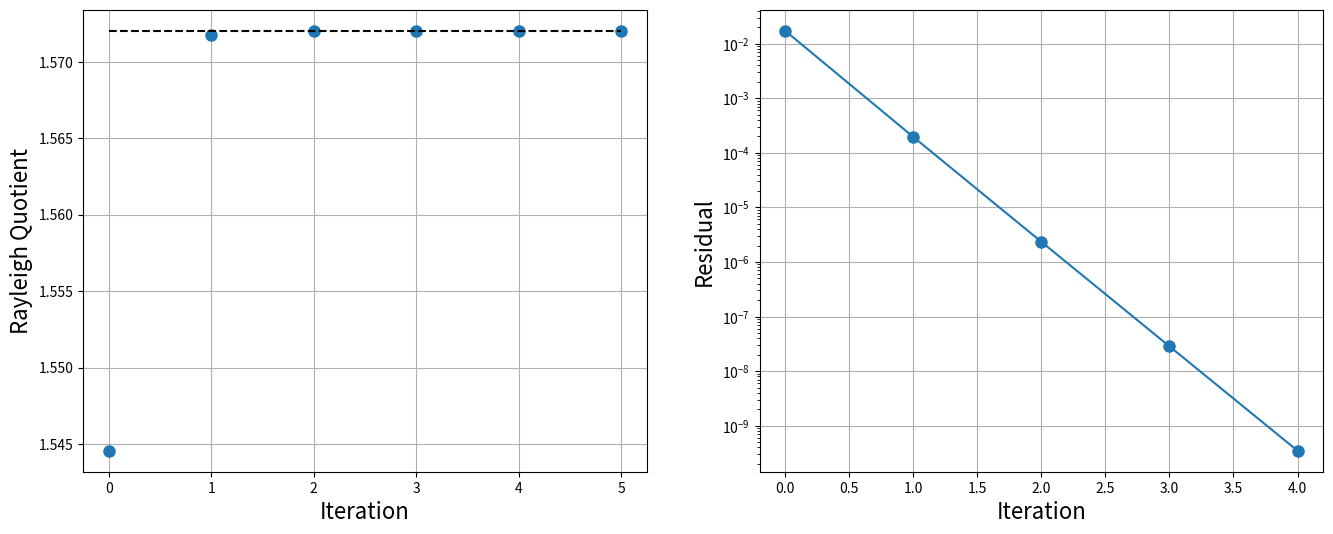

The matplotlib source for this figure: (Note: this script raises an exception after producing the figure.)
from __future__ import print_function

%matplotlib inline
import numpy
import matplotlib.pyplot as plt
import warnings

# Demo
# generate a random symmetric matrix
A = numpy.random.rand(3,3)
A = 0.5*( A + A.T)
print('A=\n{}'.format(A))

lams = numpy.linalg.eigvals(A)
print('\nLambda = {}'.format(lams))



#the Rayleigh Quotient
def rayleighq(A, x):
    return numpy.dot(x.T, A.dot(x))/numpy.dot(x.T, x)

def power_iteration(A, tol=1.e-6):
    """ power_iteration to find the largest eigenvector and corresponding eigenvalue 
    
    parameters: 
    -----------
    
    A: ndarray (square)
        m x m matrix
        
    tol: float
        stopping criteria for iteration.  
        iteration will cease when ||x_{i+1} - x_{i}|| < tol or
        MAX_ITS exceeded
        
    returns:
    --------
    x: ndarray 
        array of iterates of the eigenvector
    r: ndarray
    """
    
    MAX_ITS = 100
    m = A.shape[0]
    
    x = numpy.empty((MAX_ITS,m))
    lam = numpy.empty(MAX_ITS)
    res = numpy.empty(MAX_ITS)
    
    # generate a random unit vector
    x0 = numpy.random.rand(A.shape[0])
    x[0,:] = x0/numpy.linalg.norm(x0, ord=2)
    lam[0] = rayleighq(A, x0)
    
    for i in range(1,MAX_ITS+1):
        xi = A.dot(x[i-1,:])
        x[i,:] = xi/numpy.linalg.norm(xi, ord=2)
        lam[i] = rayleighq(A, x[i,:])
        res[i-1] = numpy.abs(lam[i] - lam[i - 1])/numpy.abs(lam[i])
        if res[i-1] < tol:
            break
    
    if i == MAX_ITS:
        warnings.warn('Maximum iterations exceeded')
    
    x.resize(i+1,m)
    lam.resize(i+1)
    res.resize(i)
    return x, lam, res
    


x, r, res = power_iteration(A, tol=1.e-8)
print('{} Iterations'.format(len(r)))
print('x = {}'.format(x[-1]))
print('Eigenvalue = {}'.format(r[-1]))
print('eigs(A) = {}'.format(numpy.linalg.eigvals(A)))

fig = plt.figure(figsize=(16, 6))
axes = fig.add_subplot(1,2,1)
axes.plot(r,'o',markersize=8)
lam_max = numpy.max(numpy.linalg.eigvals(A))
axes.plot(lam_max*numpy.ones(r.shape),'k--')

axes.grid()
axes.set_xlabel('Iteration', fontsize=16)
axes.set_ylabel('Rayleigh Quotient',fontsize=16)

axes = fig.add_subplot(1,2,2)
axes.semilogy(res,'o-',markersize=8)

axes.grid()
axes.set_xlabel('Iteration', fontsize=16)
axes.set_ylabel('Residual',fontsize=16)
plt.show()

def rayleigh_quotient_iteration(A, tol=1.e10):
    """ rayleigh quotient iteration to find eigenvalues
    parameters: 
    -----------
    
    A: ndarray (square)
        m x m matrix
        
    tol: float
        stopping criteria for iteration.  
        iteration will cease when ||x_{i+1} - x_{i}|| < tol or
        MAX_ITS exceeded
        
    returns:
    --------
    x: ndarray 
        array of iterates of the eigenvector
    r: ndarray
    """
    
    MAX_ITS = 100
    m = A.shape[0]
    
    x = numpy.empty((MAX_ITS,m))
    lam = numpy.empty(MAX_ITS)
    res = numpy.empty(MAX_ITS)
    
    I = numpy.eye(m)
    
    # generate a random unit vector
    x0 = numpy.random.rand(A.shape[0])
    x[0,:] = x0/numpy.linalg.norm(x0, ord=2)
    lam[0] = rayleighq(A, x0)
    
    for i in range(1,MAX_ITS+1):
        # this is the only different line
        w = numpy.linalg.solve(A - lam[i-1]*I, x[i-1,:])
        x[i,:] = w/numpy.linalg.norm(w, ord=2)
        lam[i] = rayleighq(A, x[i,:])
        res[i-1] = numpy.abs(lam[i] - lam[i-1])/numpy.abs(lam[i])
        if res[i-1] < tol:
            break
    if i == MAX_ITS:
        warnings.warn('Maximum iterations exceeded')
    
    x.resize(i+1,m)
    lam.resize(i+1)
    res.resize(i)
    return x, lam, res
    


x, r, res = rayleigh_quotient_iteration(A, tol=1.e-10)
print('{} Iterations'.format(len(r)))
print('x = {}'.format(x[-1]))
print('Rayleighquotient = {}'.format(r[-1]))
print('eigs(A) = {}'.format(numpy.linalg.eigvals(A)))

fig = plt.figure(figsize=(16, 6))
axes = fig.add_subplot(1,2,1)
axes.plot(r,'o',markersize=8)
lam_max = numpy.max(numpy.linalg.eigvals(A))
axes.plot(lam_max*numpy.ones(r.shape),'k--')

axes.grid()
axes.set_xlabel('Iteration', fontsize=16)
axes.set_ylabel('Rayleigh Quotient',fontsize=16)

axes = fig.add_subplot(1,2,2)
axes.semilogy(res,'o-',markersize=8)

axes.grid()
axes.set_xlabel('Iteration', fontsize=16)
axes.set_ylabel('Residual',fontsize=16)
plt.show()

%precision 6
m = 3
A = numpy.array([[2, 1, 1], [1, 3, 1], [1, 1, 4]])
print(numpy.linalg.eigvals(A))

from scipy.linalg import hessenberg
A = hessenberg(A)
print(A)

MAX_STEPS = 10
for i in range(MAX_STEPS):
    Q, R = numpy.linalg.qr(A)
    A = numpy.dot(R, Q)
    print()
    print("A(%s) =" % (i))
    print(A)

print()
print("True eigenvalues: ")
print(numpy.linalg.eigvals(A))
print()
print("Computed eigenvalues: ")
print(numpy.diag(A))

c = numpy.array([ -1, -1, 1])
r = numpy.roots(c)
print(r)

c = numpy.random.rand(6)
r = numpy.roots(c)
print(r)

def myroots(p, verbose=True):
    ''' Calculate the roots of a polynomial described by coefficient vector 
    p(x) = p_0 + p_1 x + p_2 x^2 + \ldots + p_n x^n    
    by finding the eigenvalues of the companion matrix
    '''
    
    # construct the companion matrix of the coefficient vector c
    # make p monic and drop the last coefficient
    c = p/p[-1]
    if verbose:
        print(c)
    m = len(c) - 1
    C = numpy.zeros((m,m))
    C[:,-1] = -c[:-1]
    C[1:,:-1] = numpy.eye(m-1)
    if verbose:
        print('C = \n{}'.format(C))
        
    return numpy.linalg.eigvals(C)



c = numpy.array([ -1, -1, 1])
r = numpy.roots(c)
print(r)
mr = myroots(c) 
print
print(mr)

c = numpy.random.rand(5)
r = numpy.roots(c)
print(r)
mr = myroots(c) 
print
print(mr)